Image classification data set "images" (Radicitus/GlockCOMA-MAJ-2k19 on GitHub). Class labels (2): glaucoma, healthy.

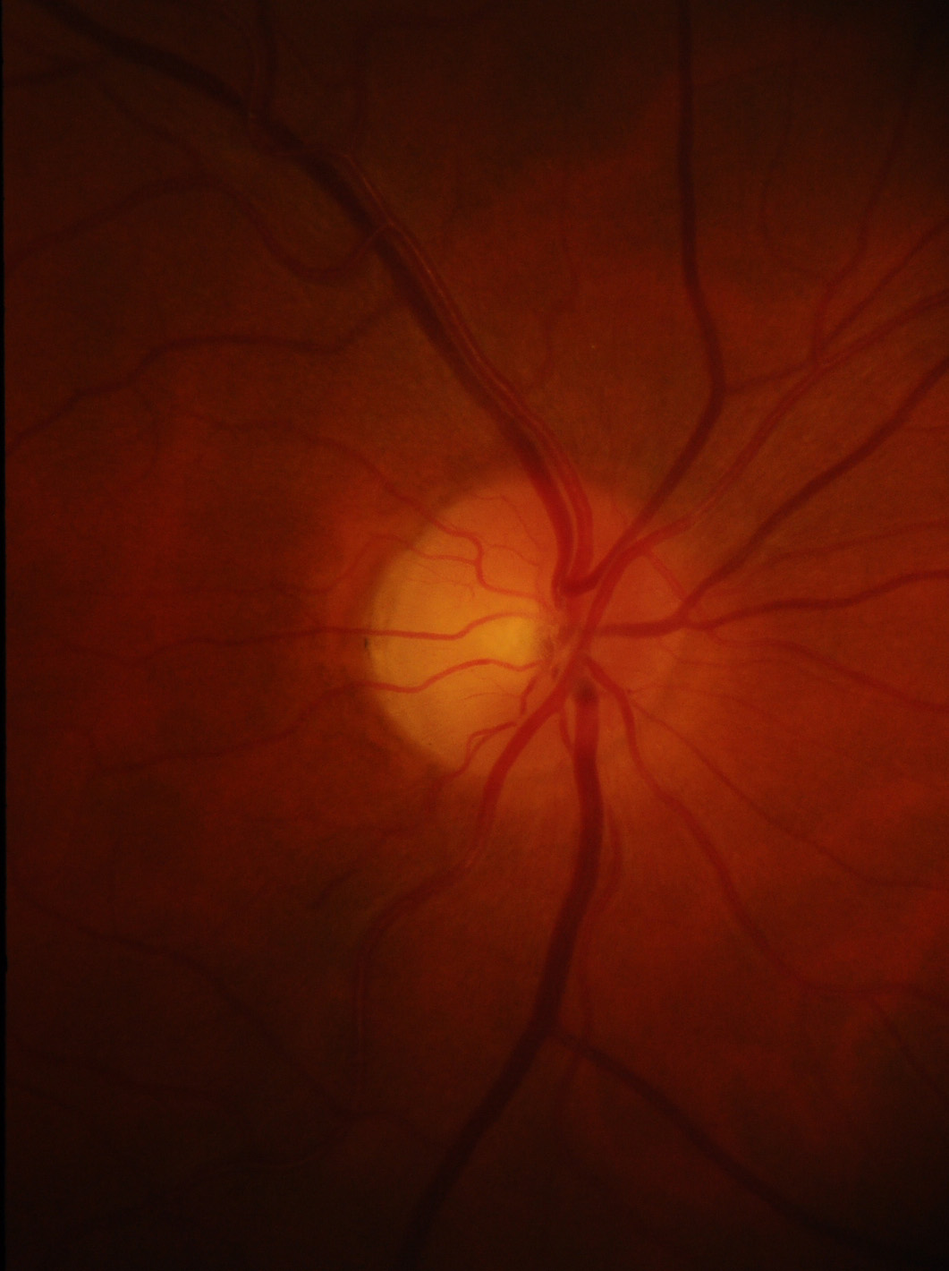
Label: healthy

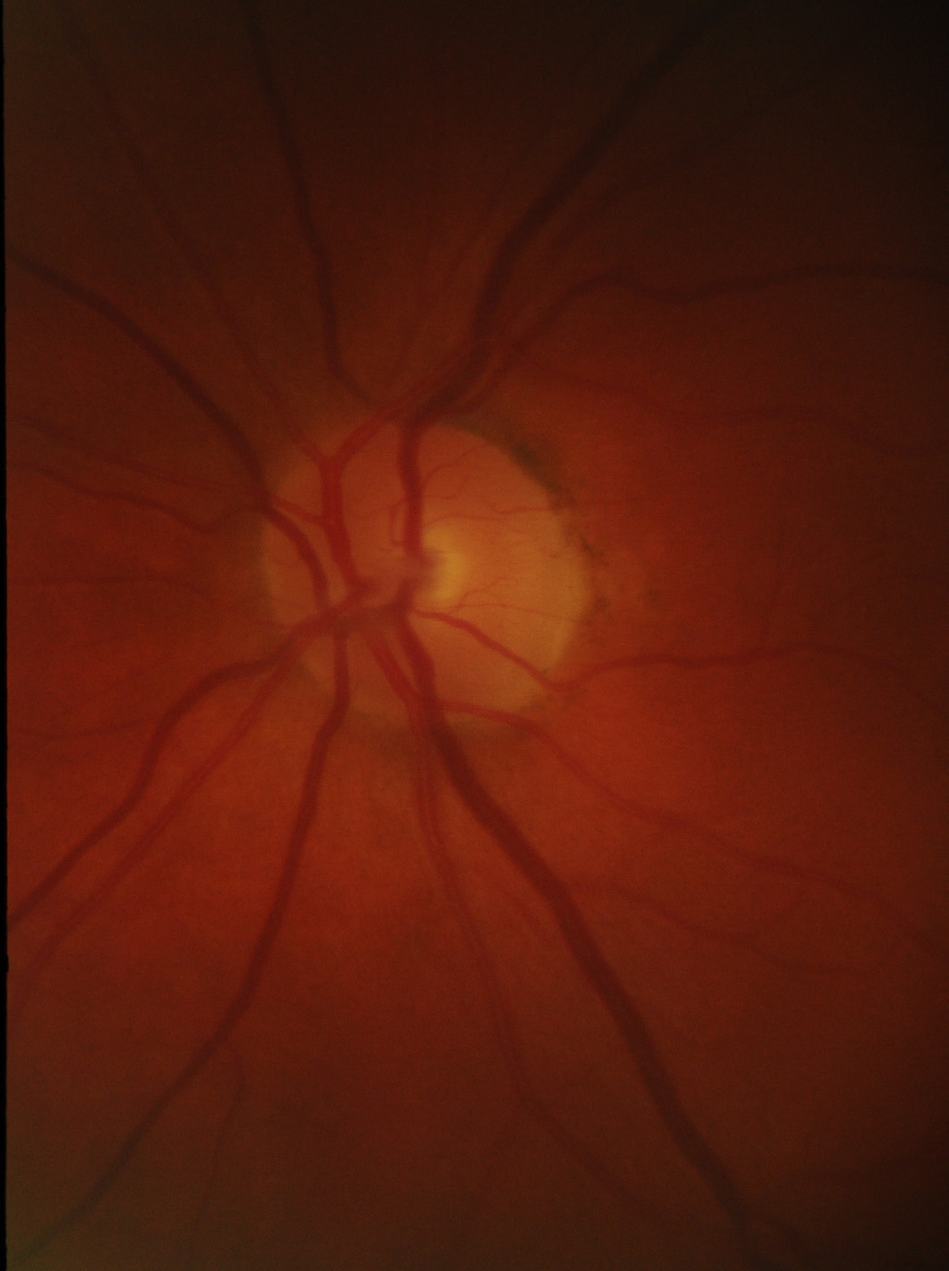
Label: healthy

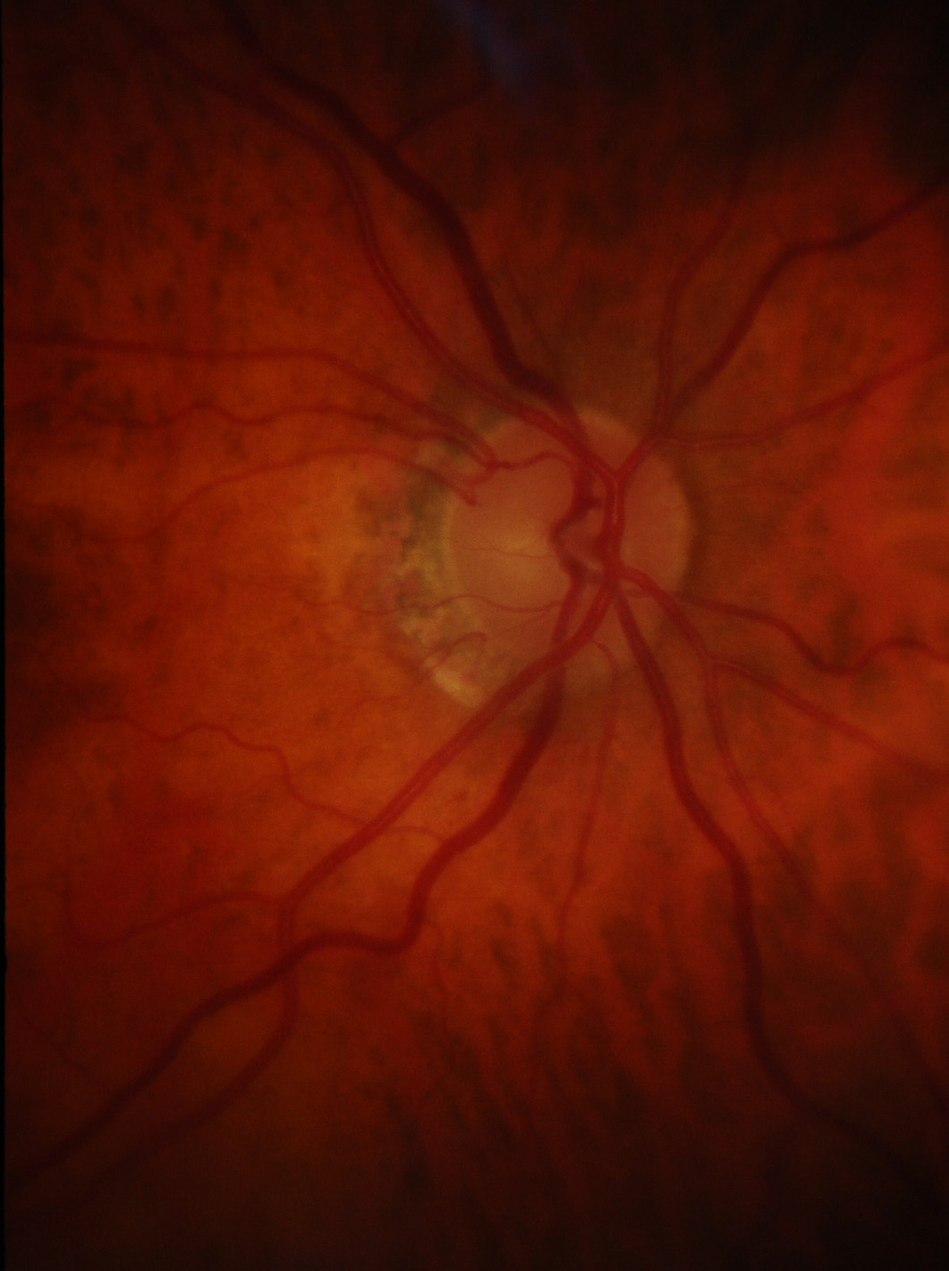
Label: healthy

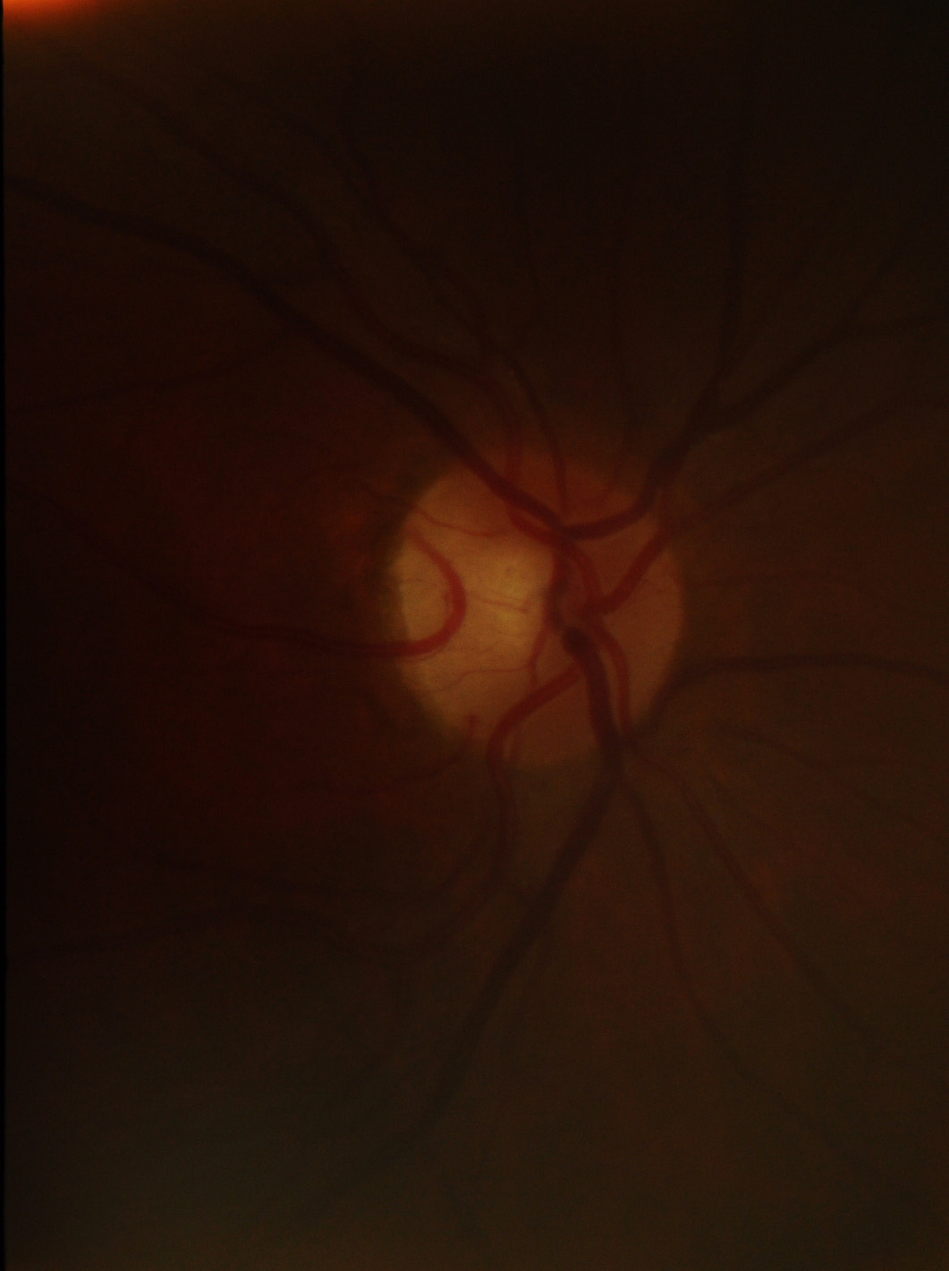
Label: healthy

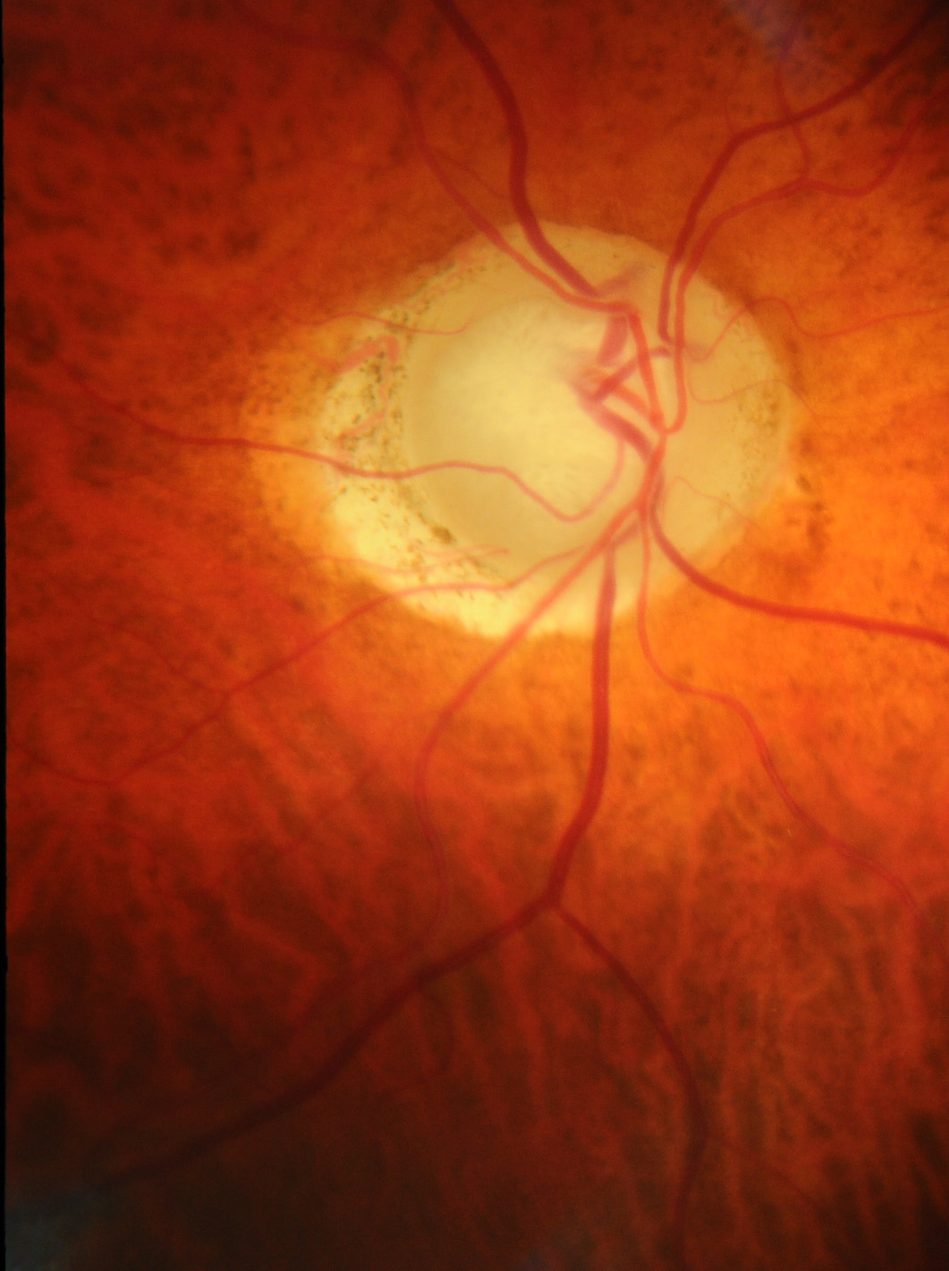
Label: glaucoma

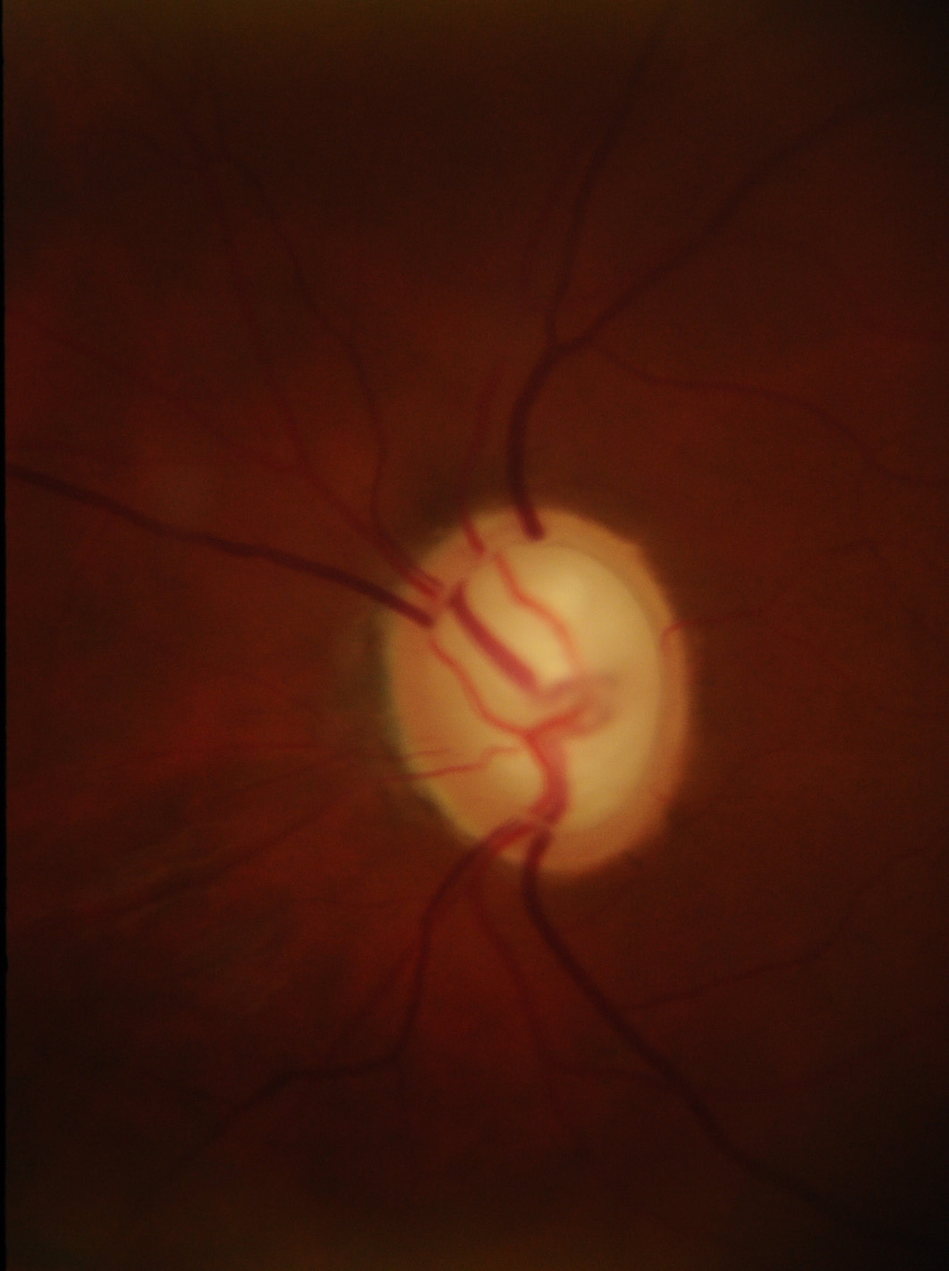
Label: glaucoma
